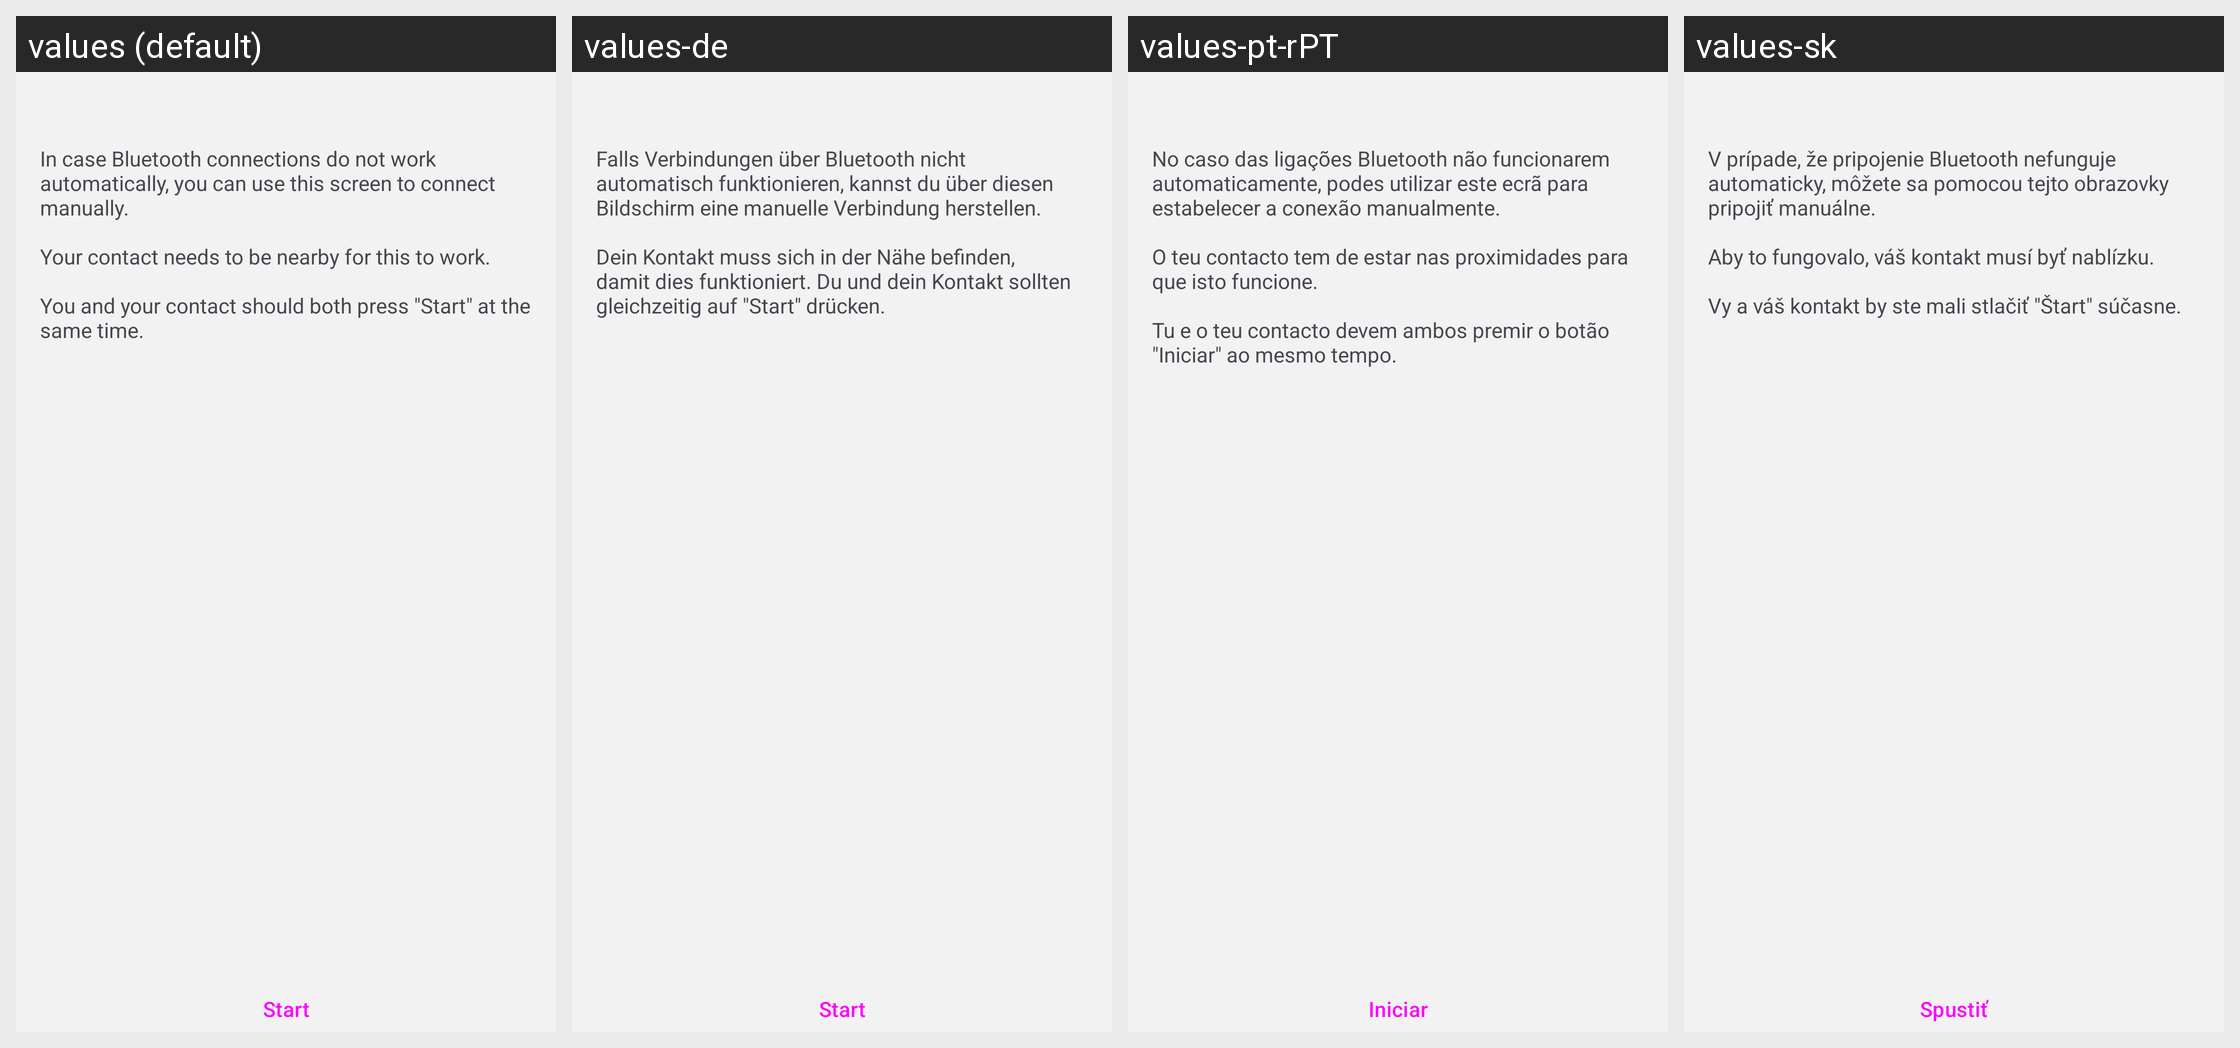

Strings drawn on this Android screen and how each of the app's shown locales translates them:
Android screen res/layout/fragment_bluetooth_intro.xml rendered under 4 locales, left to right: values (default), values-de, values-pt-rPT, values-sk. Device: Nexus 5 (rendered at 1080×1920; each locale shown at half size, 540×960, under a caption strip naming it); theme NoConnectTheme.
Other locales in the repository, not shown: values-ar, values-ast, values-az, values-bg, values-bn, values-br, values-bs, values-ca, values-cs, values-es, values-es-rCU, values-eu, values-fa, values-fi, values-fr, values-gl, values-he, values-hi, values-hu, values-is, values-it, values-ja, values-ka, values-ko, values-lt, values-mk, values-ms, values-my, values-nb, values-nl, values-oc, values-pl, values-pt-rBR, values-ro, values-ru, values-sq, values-sr, values-sv, values-sw, values-tr, values-uk, values-zh-rCN, values-zh-rTW.
Strings drawn on this screen, with the default value and each locale's value (text and hints the layout hard-codes, and strings that could not be matched under every locale, appear in the picture but are not listed):

connect_via_bluetooth_intro
  values: In case Bluetooth connections do not work automatically, you can use this screen to connect manually.
      
      Your contact needs to be nearby for this to work.
      
      You and your contact should both press "Start" at the same time.
  values-de: Falls Verbindungen über Bluetooth nicht automatisch funktionieren, kannst du über diesen Bildschirm eine manuelle Verbindung herstellen.
      
      Dein Kontakt muss sich in der Nähe befinden, damit dies funktioniert. Du und dein Kontakt sollten gleichzeitig auf "Start" drücken.
  values-pt-rPT: No caso das ligações Bluetooth não funcionarem automaticamente, podes utilizar este ecrã para estabelecer a conexão manualmente.
      
      O teu contacto tem de estar nas proximidades para que isto funcione.
      
      Tu e o teu contacto devem ambos premir o botão "Iniciar" ao mesmo tempo.
  values-sk: V prípade, že pripojenie Bluetooth nefunguje automaticky, môžete sa pomocou tejto obrazovky pripojiť manuálne.
      
      Aby to fungovalo, váš kontakt musí byť nablízku.
      
      Vy a váš kontakt by ste mali stlačiť "Štart" súčasne.

start
  values: Start
  values-de: Start
  values-pt-rPT: Iniciar
  values-sk: Spustiť
